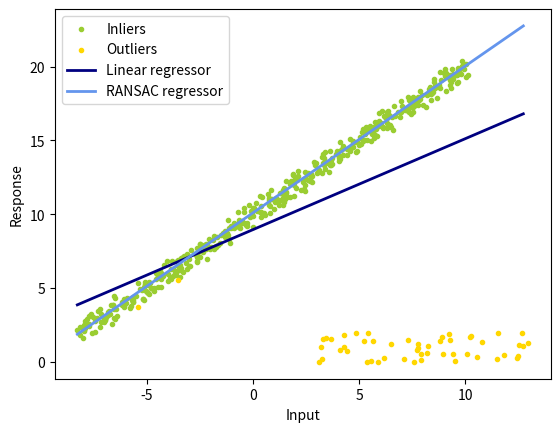

Here is the Python script that generated this plot:
import numpy as np
from matplotlib import pyplot as plt
import random

np.random.seed(0)
random.seed(0)


def least_square(x: np.array, y: np.array):
    # TODO
    # return the least-squares solution
    # you can use np.linalg.lstsq

    x = np.linalg.lstsq(np.vstack([x, np.ones(len(x))]).T, y, rcond=None)[0]
    return x[0], x[1]


def num_inlier(x, y, k, b, n_samples, thres_dist):
    # TODO
    # compute the number of inliers and a mask that denotes the indices of inliers

    distances = x * k + b - y
    mask = np.where(distances < thres_dist, True, False)

    return mask.sum(), mask


def ransac(x, y, iter, n_samples, thres_dist, num_subset):
    # TODO
    # ransac
    k_ransac = None
    b_ransac = None
    inlier_mask = None
    best_inliers = 0

    for _ in range(iter):
        idx = np.random.choice(n_samples, num_subset, replace=False)
        k, b = least_square(x[idx], y[idx])
        num, mask = num_inlier(x, y, k, b, n_samples, thres_dist)

        if num > best_inliers:
            k_ransac = k
            b_ransac = b
            inlier_mask = mask

    return k_ransac, b_ransac, inlier_mask


def main():
    iter = 300
    thres_dist = 1
    n_samples = 500
    n_outliers = 50
    k_gt = 1
    b_gt = 10
    num_subset = 5
    x_gt = np.linspace(-10, 10, n_samples)
    print(x_gt.shape)
    y_gt = k_gt*x_gt+b_gt
    # add noise
    x_noisy = x_gt+np.random.random(x_gt.shape)-0.5
    y_noisy = y_gt+np.random.random(y_gt.shape)-0.5
    # add outlier
    x_noisy[:n_outliers] = 8 + 10 * (np.random.random(n_outliers)-0.5)
    y_noisy[:n_outliers] = 1 + 2 * (np.random.random(n_outliers)-0.5)

    # least square
    k_ls, b_ls = least_square(x_noisy, y_noisy)

    # ransac
    k_ransac, b_ransac, inlier_mask = ransac(
        x_noisy, y_noisy, iter, n_samples, thres_dist, num_subset)
    outlier_mask = np.logical_not(inlier_mask)

    print("Estimated coefficients (true, linear regression, RANSAC):")
    print(k_gt, b_gt, k_ls, b_ls, k_ransac, b_ransac)

    line_x = np.arange(x_noisy.min(), x_noisy.max())
    line_y_ls = k_ls*line_x+b_ls
    line_y_ransac = k_ransac*line_x+b_ransac

    plt.scatter(
        x_noisy[inlier_mask], y_noisy[inlier_mask], color="yellowgreen", marker=".", label="Inliers"
    )
    plt.scatter(
        x_noisy[outlier_mask], y_noisy[outlier_mask], color="gold", marker=".", label="Outliers"
    )
    plt.plot(line_x, line_y_ls, color="navy",
             linewidth=2, label="Linear regressor")
    plt.plot(
        line_x,
        line_y_ransac,
        color="cornflowerblue",
        linewidth=2,
        label="RANSAC regressor",
    )
    plt.legend()
    plt.xlabel("Input")
    plt.ylabel("Response")
    plt.show()


if __name__ == '__main__':
    main()
